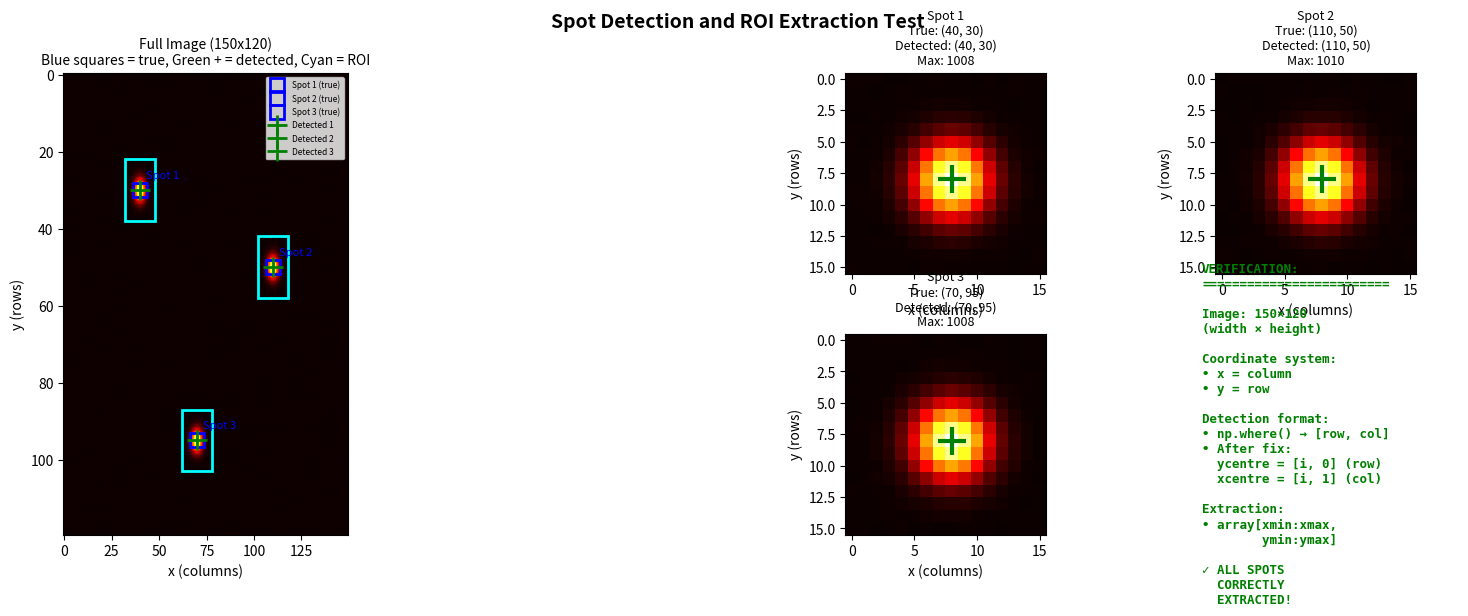

The matplotlib source for this figure: (Note: this script raises an exception after producing the figure.)
#!/usr/bin/env python3
# -*- coding: utf-8 -*-
"""
Visual test to verify that spot detection and ROI extraction are correct.

Creates an image with 3 spots at known locations (not centered) and verifies:
1. Spots are detected at correct (x, y) coordinates
2. ROI extraction captures the correct regions
3. Visual confirmation via saved figure

Created on 2025-10-03
"""

import numpy as np
import matplotlib.pyplot as plt
import matplotlib.patches as patches


def create_test_image_with_spots():
    """
    Create a test image with 3 Gaussian spots at known locations.

    Returns:
        image: 2D array with spots
        spot_locations: list of (x, y, label) tuples
    """
    # Create image (not square to make x/y confusion more obvious)
    height = 120  # rows
    width = 150   # cols
    image = np.zeros((height, width), dtype=np.float32)

    # Add background noise
    np.random.seed(42)
    image += np.random.normal(10, 2, image.shape)

    # Define spot locations (x, y) - deliberately NOT centered or symmetric
    spot_locations = [
        (40, 30, "Spot 1"),   # Upper left quadrant
        (110, 50, "Spot 2"),  # Upper right quadrant
        (70, 95, "Spot 3"),   # Lower middle
    ]

    # Add Gaussian spots at each location
    sigma = 2.0
    amplitude = 1000
    spot_size = 15  # diameter of spot region

    for x, y, label in spot_locations:
        # Add to image at correct location
        y_start = y - spot_size//2
        y_end = y + spot_size//2
        x_start = x - spot_size//2
        x_end = x + spot_size//2

        # Ensure we're within bounds
        if (0 <= y_start and y_end <= height and
            0 <= x_start and x_end <= width):
            # Create meshgrid for this specific region size
            actual_height = y_end - y_start
            actual_width = x_end - x_start
            y_grid, x_grid = np.ogrid[-actual_height//2:actual_height//2,
                                       -actual_width//2:actual_width//2]

            # Gaussian profile
            gaussian = amplitude * np.exp(-(x_grid**2 + y_grid**2) / (2 * sigma**2))

            image[y_start:y_end, x_start:x_end] += gaussian

    return image, spot_locations


def simulate_detection(image, threshold=500):
    """
    Simulate spot detection by finding local maxima.

    This mimics what mask2points does: np.where() returns (rows, cols).

    Args:
        image: 2D array
        threshold: detection threshold

    Returns:
        detected_puncta: Nx2 array with [row, col] format (like real detection)
    """
    from scipy.ndimage import maximum_filter

    # Find local maxima
    local_max = maximum_filter(image, size=5)
    detected_peaks = (image == local_max) & (image > threshold)

    # Use np.where like the real detection does
    detected_puncta = np.array(np.where(detected_peaks), dtype="int32").T

    return detected_puncta


def extract_roi_correct(image, xcentre, ycentre, roi_size=16):
    """
    Extract ROI using the method that SHOULD work after coordinate fix.

    Since we fixed the coordinate assignment so that:
    - xcentre is truly x (column)
    - ycentre is truly y (row)

    We need to extract using CORRECT numpy indexing: [ymin:ymax, xmin:xmax]

    Args:
        image: 2D array
        xcentre: x coordinate (column)
        ycentre: y coordinate (row)
        roi_size: size of ROI

    Returns:
        roi: extracted region
        boundaries: (xmin, xmax, ymin, ymax)
    """
    # Calculate boundaries
    xmin = int(xcentre - roi_size / 2)
    xmax = int(xcentre + roi_size / 2)
    ymin = int(ycentre - roi_size / 2)
    ymax = int(ycentre + roi_size / 2)

    # Extract using CORRECT numpy indexing [row, col] = [y, x]
    roi = image[ymin:ymax, xmin:xmax]

    return roi, (xmin, xmax, ymin, ymax)


def test_spot_extraction():
    """
    Main test function.
    """
    print("=" * 80)
    print("VISUAL TEST: Spot Detection and Extraction")
    print("=" * 80)

    # Create test image
    image, true_spots = create_test_image_with_spots()
    height, width = image.shape

    print(f"\n1. Created test image: {width}x{height} (width x height)")
    print(f"   Array shape: {image.shape} (rows, cols)")
    print(f"\n2. True spot locations (x, y):")
    for x, y, label in true_spots:
        print(f"   {label}: x={x}, y={y}")

    # Simulate detection
    detected_puncta = simulate_detection(image, threshold=500)

    print(f"\n3. Detection found {len(detected_puncta)} spots")
    print(f"   detected_puncta array shape: {detected_puncta.shape}")
    print(f"   Format: [row, col] from np.where()")

    # Process detections using CORRECT coordinate assignment
    detected_coords = []
    for i in range(len(detected_puncta)):
        # CORRECT assignment (after our fix)
        ycentre = detected_puncta[i, 0]  # row = y
        xcentre = detected_puncta[i, 1]  # col = x

        detected_coords.append((xcentre, ycentre))
        print(f"   Spot {i+1}: detected at x={xcentre}, y={ycentre}")

    # Extract ROIs
    print(f"\n4. Extracting ROIs...")
    roi_size = 16
    rois = []
    boundaries_list = []

    for i, (xcentre, ycentre) in enumerate(detected_coords):
        roi, boundaries = extract_roi_correct(image, xcentre, ycentre, roi_size)
        rois.append(roi)
        boundaries_list.append(boundaries)

        xmin, xmax, ymin, ymax = boundaries
        print(f"   Spot {i+1}: ROI shape={roi.shape}, max value={roi.max():.1f}")
        print(f"            Boundaries: x=[{xmin}, {xmax}], y=[{ymin}, {ymax}]")

    # Verify extraction is correct
    print(f"\n5. Verification:")
    all_correct = True
    for i, roi in enumerate(rois):
        has_spot = roi.max() > 500
        is_square = (roi.shape[0] == roi.shape[1] == roi_size)

        print(f"   Spot {i+1}: is_square={is_square}, contains_spot={has_spot}")

        if not (has_spot and is_square):
            all_correct = False

    if all_correct:
        print(f"\n✓ All ROIs correctly extracted!")
    else:
        print(f"\n✗ Some ROIs failed!")

    # Create visualization
    print(f"\n6. Creating visualization...")

    fig = plt.figure(figsize=(18, 6))
    gs = fig.add_gridspec(2, 4, hspace=0.3, wspace=0.3)

    # Full image with detected spots
    ax_full = fig.add_subplot(gs[:, 0])
    ax_full.imshow(image, cmap='hot', origin='upper', aspect='auto')

    # Plot true locations
    for x, y, label in true_spots:
        ax_full.plot(x, y, 'bs', markersize=10, markerfacecolor='none',
                    markeredgewidth=2, label=f'{label} (true)')
        ax_full.text(x + 3, y - 3, label, color='blue', fontsize=8)

    # Plot detected locations (should overlap with true)
    for i, (xcentre, ycentre) in enumerate(detected_coords):
        ax_full.plot(xcentre, ycentre, 'g+', markersize=15, markeredgewidth=2,
                    label=f'Detected {i+1}')

        # Draw ROI box
        xmin, xmax, ymin, ymax = boundaries_list[i]
        rect = patches.Rectangle((xmin, ymin), xmax - xmin, ymax - ymin,
                                linewidth=2, edgecolor='cyan', facecolor='none')
        ax_full.add_patch(rect)

    ax_full.set_title(f'Full Image ({width}x{height})\nBlue squares = true, Green + = detected, Cyan = ROI',
                     fontsize=10)
    ax_full.set_xlabel('x (columns)')
    ax_full.set_ylabel('y (rows)')
    ax_full.legend(fontsize=6, loc='upper right')

    # Show extracted ROIs
    for i in range(min(3, len(rois))):
        row = i // 2
        col = i % 2 + 1
        if i == 2:  # Third spot
            ax = fig.add_subplot(gs[1, 2])
        else:
            ax = fig.add_subplot(gs[row, col + 1])

        ax.imshow(rois[i], cmap='hot', origin='upper')
        ax.plot(roi_size//2, roi_size//2, 'g+', markersize=20, markeredgewidth=3)

        xcentre, ycentre = detected_coords[i]
        x_true, y_true, label_true = true_spots[i]

        ax.set_title(f'{label_true}\nTrue: ({x_true}, {y_true})\nDetected: ({xcentre}, {ycentre})\nMax: {rois[i].max():.0f}',
                    fontsize=9)
        ax.set_xlabel('x (columns)')
        ax.set_ylabel('y (rows)')

    # Add text summary
    ax_text = fig.add_subplot(gs[1, 3])
    ax_text.axis('off')

    summary_text = "VERIFICATION:\n" + "="*25 + "\n\n"
    summary_text += f"Image: {width}×{height}\n"
    summary_text += f"(width × height)\n\n"
    summary_text += "Coordinate system:\n"
    summary_text += "• x = column\n"
    summary_text += "• y = row\n\n"
    summary_text += "Detection format:\n"
    summary_text += "• np.where() → [row, col]\n"
    summary_text += "• After fix:\n"
    summary_text += "  ycentre = [i, 0] (row)\n"
    summary_text += "  xcentre = [i, 1] (col)\n\n"
    summary_text += "Extraction:\n"
    summary_text += "• array[xmin:xmax,\n"
    summary_text += "        ymin:ymax]\n\n"

    if all_correct:
        summary_text += "✓ ALL SPOTS\n  CORRECTLY\n  EXTRACTED!"
        color = 'green'
    else:
        summary_text += "✗ EXTRACTION\n  FAILED!"
        color = 'red'

    ax_text.text(0.1, 0.5, summary_text, fontsize=9, verticalalignment='center',
                family='monospace', color=color, weight='bold')

    plt.suptitle('Spot Detection and ROI Extraction Test', fontsize=14, weight='bold')

    output_path = '/home/jbeckwith/Documents/pCloud/Chemistry/Lee/Code/Python/pyBayerSMLM/unit_tests/spot_extraction_visual_test.png'
    plt.savefig(output_path, dpi=150, bbox_inches='tight')
    print(f"   Saved to: {output_path}")

    print(f"\n{'=' * 80}")
    print("TEST COMPLETE")
    print("=" * 80)

    return all_correct


if __name__ == "__main__":
    success = test_spot_extraction()

    if success:
        print("\n✓✓✓ VISUAL TEST PASSED ✓✓✓")
        print("\nThe coordinate assignment and ROI extraction are now correct!")
    else:
        print("\n✗✗✗ VISUAL TEST FAILED ✗✗✗")
        print("\nThere are still issues with extraction!")
